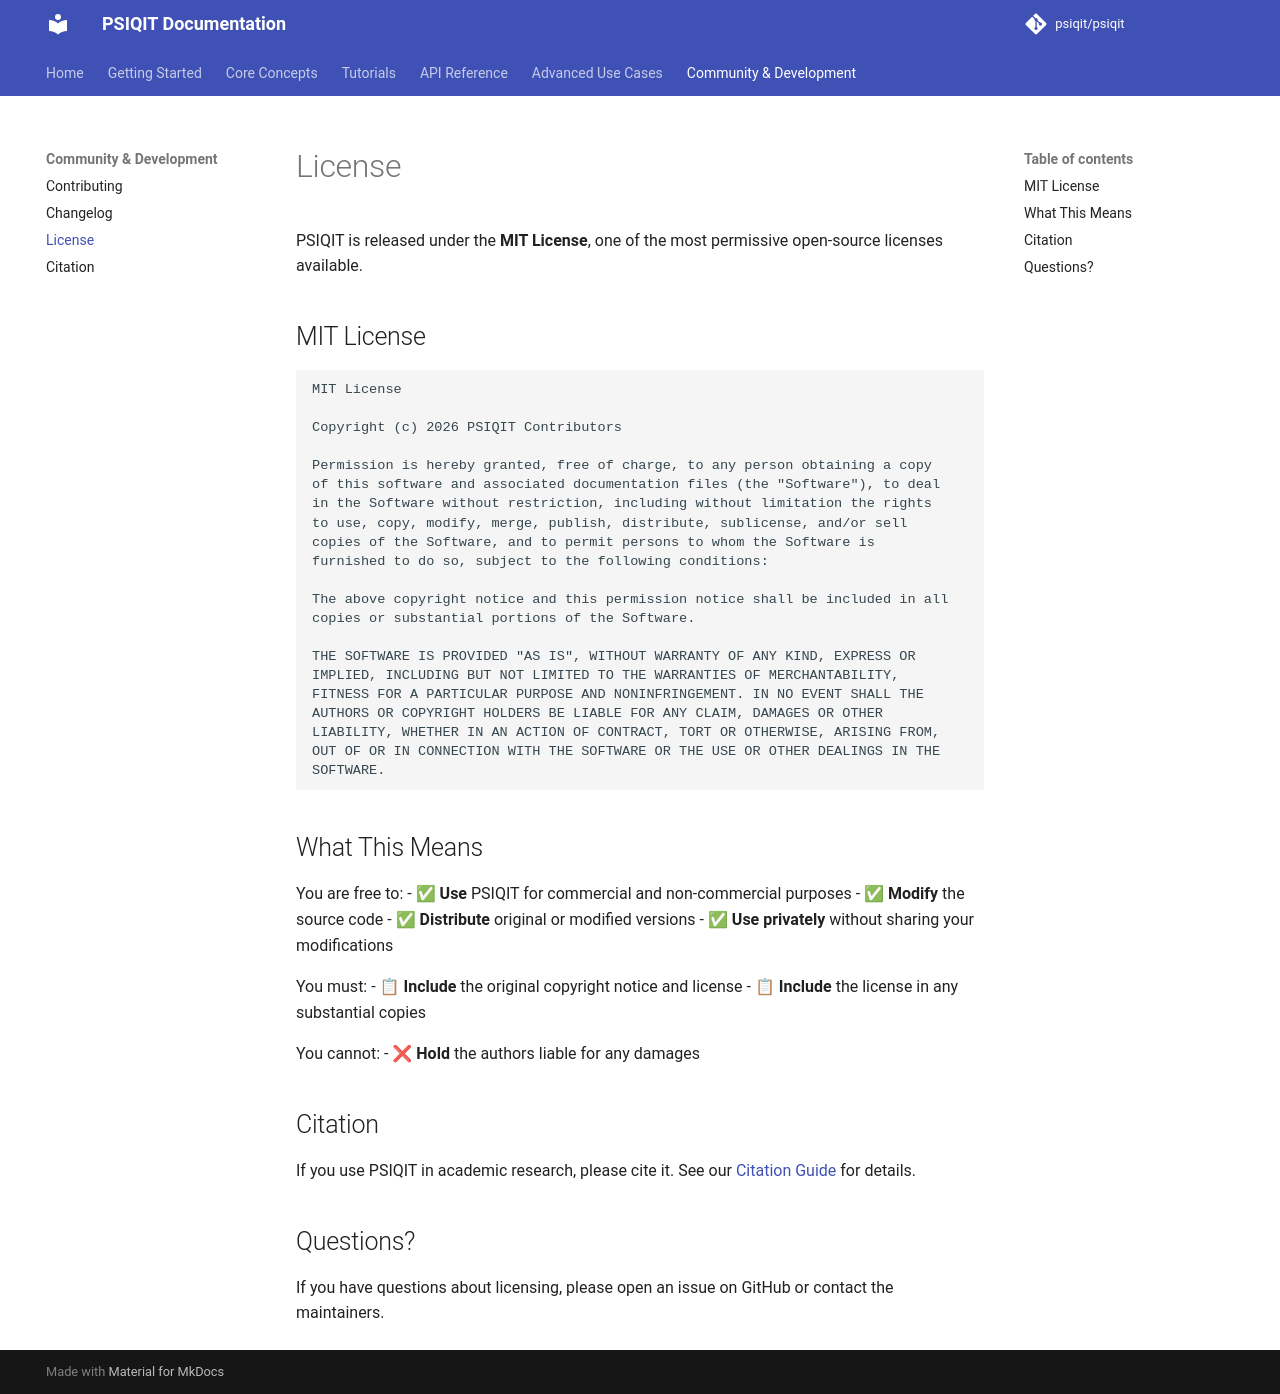

repository: psiqit/psiqit · page: license/index.html · generator: mkdocs


# License

PSIQIT is released under the **MIT License**, one of the most permissive open-source licenses available.

## MIT License

```
MIT License

Copyright (c) 2026 PSIQIT Contributors

Permission is hereby granted, free of charge, to any person obtaining a copy
of this software and associated documentation files (the "Software"), to deal
in the Software without restriction, including without limitation the rights
to use, copy, modify, merge, publish, distribute, sublicense, and/or sell
copies of the Software, and to permit persons to whom the Software is
furnished to do so, subject to the following conditions:

The above copyright notice and this permission notice shall be included in all
copies or substantial portions of the Software.

THE SOFTWARE IS PROVIDED "AS IS", WITHOUT WARRANTY OF ANY KIND, EXPRESS OR
IMPLIED, INCLUDING BUT NOT LIMITED TO THE WARRANTIES OF MERCHANTABILITY,
FITNESS FOR A PARTICULAR PURPOSE AND NONINFRINGEMENT. IN NO EVENT SHALL THE
AUTHORS OR COPYRIGHT HOLDERS BE LIABLE FOR ANY CLAIM, DAMAGES OR OTHER
LIABILITY, WHETHER IN AN ACTION OF CONTRACT, TORT OR OTHERWISE, ARISING FROM,
OUT OF OR IN CONNECTION WITH THE SOFTWARE OR THE USE OR OTHER DEALINGS IN THE
SOFTWARE.
```

## What This Means

You are free to:
- ✅ **Use** PSIQIT for commercial and non-commercial purposes
- ✅ **Modify** the source code
- ✅ **Distribute** original or modified versions
- ✅ **Use privately** without sharing your modifications

You must:
- 📋 **Include** the original copyright notice and license
- 📋 **Include** the license in any substantial copies

You cannot:
- ❌ **Hold** the authors liable for any damages

## Citation

If you use PSIQIT in academic research, please cite it. See our [Citation Guide](citation.md) for details.

## Questions?

If you have questions about licensing, please open an issue on GitHub or contact the maintainers.
